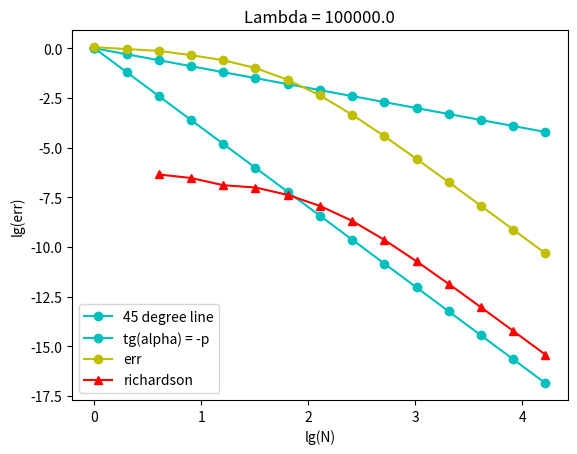
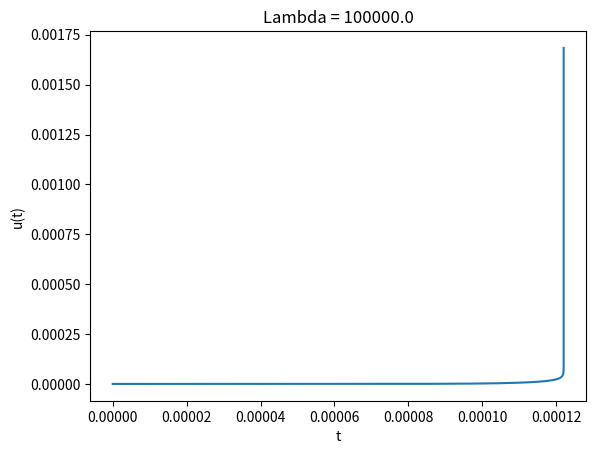

Generate these figures, in order, with matplotlib:
# -*- coding: utf-8 -*-
"""
Created on Fri Nov  8 16:32:52 2019

@author: Artem
"""

import matplotlib.pyplot as plt
import numpy as np


def erk1(u, h, F_n):
    return u + h*F_n


def erk2(u, h, F_n):
    a2 = 2 / 3
    b1, b2 = 1 / 4, 3 / 4
    w1 = F_n
    w2 = F(u + h * a2 * w1)
    return u + h * (b1 * w1 + b2 * w2)


def erk3(u, h, F_n):
    b1, b2, b3 = 2 / 9, 3 / 9, 4 / 9
    a21, a32 = 1 / 2, 3 / 4
    w1 = F_n
    w2 = F(u + h * a21 * w1)
    w3 = F(u + h * a32 * w2)
    return u + h * (b1 * w1 + b2 * w2 + b3 * w3)


def erk4(u, h, F_n):
    b1, b2, b3, b4 = 1 / 6, 1 / 3, 1 / 3, 1 / 6
    a21, a32, a43 = 1 / 2, 1 / 2, 1
    w1 = F_n
    w2 = F(u + h * a21 * w1)
    w3 = F(u + h * a32 * w2)
    w4 = F(u + h * a43 * w3)
    return u + h * (b1 * w1 + b2 * w2 + b3 * w3 + b4 * w4)


def write_to_file(data):
    print('write to file')
    filename = str(lambda_) + '.txt'
    with open(filename, "w") as file:
        print('{0} {1} {2} {3}'.format('N'.rjust(10), 'err'.rjust(10), 'crit'.rjust(10), 'rich'.rjust(10)), file=file)
        print('{0:10.4f} {1:10.4f}'.format(data['Grids'][0], data['L error'][0]), file=file)
        for i in range(len(data['Richardson'])):
            print('{0:10.4f} {1:10.4f} {2:10.4f} {3:10.4f}'.format(
                data['Grids'][i + 1], data['L error'][i + 1],
                data['crit2'][i], data['Richardson'][i]), file=file)


# u - вектор-функция, u[0] - функция-время после автономизации,
# u[1:] - искомая вектор-функция
a = 0.0  # левый конец отрезка по времени
# Nmax - число шагов по всему отрезку,
# Nmin - число шагов на регулярных участках,
# kappa - кривизна на предыдущем шаге,
# считаем шаг h с учетом кривизны решения
# берем длину дуги, кривизну на первом шаге и интеграл с потолка
Lmax = 1
Nmin = 5
Nmax = 10


# правая часть ОДУ
def f(u):
    # return np.array([1., u[1] * (u[0] - u[1]) / 0.5])
    # return np.array([1., np.tan(lambda_*u[1])])
    # return np.array([
    #        1., -lambda_ * np.cos(u[0]) * (u[1]**2 - a**2)**2 / (u[1]**2 + a**2)
    #        ])
    # return np.array([1., 2*u[0]])
    return np.array([1., np.sinh(lambda_ * u[1])])


def scalar(x, y):
    # x, y of type np.ndarray
    assert(x.size == y.size)
    return (x * y).sum()


def norm(vector):
    # vector - np.ndarray
    return (scalar(vector, vector)) ** 0.5


# правая часть после перехода к длине дуги
def F(u):
    # f_n = f(u)
    return np.array([1 / np.cosh(lambda_ * u[1]), np.tanh(lambda_ * u[1])])


# точное решение
def UL(L):
    # return (1/lambda_) * 2 * np.atan(np.exp(lambda_*L) * np.tan(lambda_*u0[1]/2))
    A = np.exp(lambda_ * L) * np.sinh(lambda_ * u0[1])
    return 1 / lambda_ * (np.log(A) + np.log(1 + np.sqrt(1 + A ** (-2))))


def UT(t):
    return (1 / lambda_) * np.arcsin(np.exp(lambda_ * t) * np.sin(lambda_ * u0[1]))
#    B = np.exp(lambda_*t) * np.tanh(lambda_ * u0[1] / 2)
#    return 1/lambda_ * np.log((1 + B) / (1 - B))


def TL(L):
    A = np.exp(lambda_ * L) * np.sinh(lambda_ * u0[1])
    return 1 / lambda_ * np.log(np.tanh(np.log(A + np.sqrt(A**2 + 1)) / 2) / np.tanh(lambda_ * u0[1] / 2))


print('Построение адаптивной сетки\n')


def run_iterations(L, L_mas, L_mas_old, H, U, integral, old_integral, Nmin, Nmax, solver):
    u = u0
    F_n1 = F(u)

    # с потолка
    kappa = 1
    kappas = [kappa]

    U.append([])
    U[-1].append(u)

    DL = 0

    while True:

        try:
            h = (Nmin / L_mas_old[-1] + Nmax * kappa ** (2 / 5) * old_integral ** (-1)) ** (-1)
            # print('h =', h)
        except ZeroDivisionError as e:
            print(e)
            return L, L_mas, H, U, integral, DL, kappas

        F_n = F_n1
        u_new = solver['scheme'](u, h, F_n)

        #        if u_new[0] > T:
        #
        #            u_new[1] = u[1] + F_n[1] * (T - u[0])
        #            u_new[0] = T
        #            h = ((T - u[0])**2 + (u_new[1] - u[1])**2) ** 0.5
        #
        #            L += h
        #            L_mas.append(L)
        #            H.append(h)
        #
        #            #L2
        #            DL += (u_new[1] - UL(L)) ** 2 * h
        #            D += (u_new[1] - UL(L)) ** 2
        #            #DT += (u_new[1] - UT(u_new[0])) ** 2 * h
        #
        #            U[-1].append(u_new)
        #            integral += kappa ** (2/5) * h
        #            break

        L += h

        H.append(h)
        L_mas.append(L)
        U[-1].append(u_new)

        # L2
        try:
            DL += ((u_new[1] - UL(L))**2 + (u_new[0] - TL(L))**2) / (UL(L)**2 + TL(L)**2) * h
        except OverflowError as e:
            print(e)
            return L, L_mas, H, U, integral, DL, kappas
        # DT += (u_new[1] - UT(u_new[0])) ** 2 * h

        F_n1 = F(u_new)
        kappa = norm((F_n1 - F_n) / h)
        # print('kappa =', kappa)
        kappas.append(kappa)

        #        w3 = F(u)
        #        kappa = norm((2*w2 - 2*w3) / h)

        integral += kappa**(2 / 5) * h
        u = u_new

        if u_new[1] >= 1 / lambda_ * np.arcsinh((lambda_ + (lambda_ ** 2 - 4) ** 0.5) / 2):
            break

    DL /= sum(H)
    DL **= 0.5

    print('L =', L, 'int =', integral)
    return L, L_mas, H, U, integral, DL, kappas


def stage1(lambda_, solver, break_crit):
    Nmin = 6
    Nmax = 20
    # настоящий интеграл (посчитаем его после первого прогона)
    integral = 1

    U = []

    # текущая длина дуги
    L_mas = [1]
    # массив шагов
    H = []
    # массив чисел шагов
    N_mas = []
    # массив интегралов
    integral_mas = []

    crit_mas = [break_crit * 10]
    DL_mas = []
    DT_mas = []
    R_mas = []

    print('\nlambda =', lambda_)
    counter = 0

    # Эйлерим и удваиваем Nmax и Nmin, пока сетка не станет адаптивной
    while crit_mas[-1] > break_crit:
        counter += 1
        print('{0}-й прогон Эйлера'.format(counter))

        L = 0

        L_mas_old = L_mas
        L_mas = [0]
        H_old = H
        H = []

        old_integral = integral
        integral = 0

        L, L_mas, H, U, integral, DL, kappas = run_iterations(L, L_mas, L_mas_old, H, U, integral, old_integral, Nmin,
                                                              Nmax, solver)
        Nmin *= 2
        Nmax *= 2

        if counter >= 2:
            crit_mas.append(0)
            N = min(len(H_old), len(H) // 2)
            for n in range(N):
                ksi = (H[2 * n] + H[2 * n + 1]) / H_old[n]
                crit_mas[-1] += (ksi ** 0.5 - ksi ** (-0.5)) ** 2 * H[2 * n]
            crit_mas[-1] /= L
            crit_mas[-1] **= 0.5

        print('N =', len(H))
        N_mas.append(len(H))

        integral_mas.append(integral)

        if counter >= 2:
            R_mas.append(richardson(U, H, solver['p']))

        DL_mas.append(DL)

    return U, H, DL_mas, DT_mas, N_mas, integral_mas, L_mas, crit_mas[1:], R_mas, kappas


def stage2(lambda_, u0, T, U, DL_mas, N_mas, R_mas, solver, H):

    while np.log10(N_mas[-1]) < 4:

        H_new = [0 for i in range(2 * len(H))]
        
        N = len(H)
        
        if N == 1:
            H_new[0] = H[0] / 2
            H_new[1] = H[0] / 2
        else:
            H_new[0] = H[0] * H[0] ** 0.5 / (H[0] ** 0.5 + H[1] ** 0.5)
            H_new[1] = H[0] * H[1] ** 0.5 / (H[0] ** 0.5 + H[1] ** 0.5)
            H_new[-2] = H[-1] * H[-2] ** 0.5 / (H[-2] ** 0.5 + H[-1] ** 0.5)
            H_new[-1] = H[-1] * H[-1] ** 0.5 / (H[-2] ** 0.5 + H[-1] ** 0.5)
        
            if N > 2:        
                for i in range(1, N - 1):
                    H_new[2 * i] = H[i] * H[i - 1] ** 0.25 / (H[i - 1] ** 0.25 + H[i + 1] ** 0.25)
                    H_new[2 * i + 1] = H[i] * H[i + 1] ** 0.25 / (H[i - 1] ** 0.25 + H[i + 1] ** 0.25)

        H = H_new

        U.append([u0])
        DL_mas.append(0)
        u = u0
        L = 0
        for h in H:
            L = L + h
            u = solver['scheme'](u, h, F(u))
            U[-1].append(u)
            DL_mas[-1] = DL_mas[-1] + ((u[1] - UL(L))**2 + (u[0] - TL(L))**2) / (UL(L)**2 + TL(L)**2) * h
        DL_mas[-1] /= sum(H)
        DL_mas[-1] **= 0.5
        N_mas.append(len(H))

        R_mas.append(richardson(U, H, solver['p']))

    return U, DL_mas, N_mas, R_mas


def richardson(U, H, p):
    R = [(U[-2][j][1] - U[-1][2 * j][1]) / (2 ** p - 1) for j in range(min(len(U[-2]), len(U[-1]) // 2))]
    R = [R[i] ** 2 * H[2 * i] for i in range(len(R))]
    R = (sum(R)) ** 0.5
    return R


Lambdas = [1e5]
break_crit = 1e-1

# lambda_ = Lambdas[-1]
lambda_ = 100
u0 = np.array([0, 0.001])
T_pole = (-1 / lambda_) * np.log(np.sin(lambda_ * u0[1]))  # полюс производной
T = T_pole - 0.01 * T_pole
L_extr = 1 / lambda_ * np.log(1 / np.sinh(lambda_ * u0[1]))
L_MAX = 2 * L_extr

L_array = []

data = {}

solver_stage1 = {'scheme': erk4, 'p': 4}
solver_stage2 = {'scheme': erk4, 'p': 4}

errors = plt.figure()
for lambda_ in Lambdas:
    u0 = np.array([0, 1 / lambda_ * np.arcsinh((lambda_ - (lambda_ ** 2 - 4) ** 0.5) / 2)])
    
    T_pole = (-1 / lambda_) * np.log(np.sin(lambda_ * u0[1]))  # полюс производной
    print(T_pole)
    U, H, DL_mas, DT_mas, N_mas, integral_mas, L_mas, crit_mas, R_mas, kappas = stage1(lambda_, solver_stage1,
                                                                                        break_crit)
    switch = len(N_mas) - 1
    print('Переход с первого этапа на второй происходит на', switch + 1, 'сетке')

    U, DL_mas, N_mas, R_mas = stage2(lambda_, u0, T, U, DL_mas, N_mas, R_mas, solver_stage2, H)
    L_array.append(L_mas[-1])
    L_extr = 1 / lambda_ * np.log(1 / np.sinh(lambda_ * u0[1]))
    data[lambda_] = {
        'u0': u0,
        'L_extr': L_extr,
        'Solutions': U,
        'L error': np.log10(DL_mas),
        'T error': np.log10(DT_mas),
        'Grids': np.log10(N_mas),
        'L array': L_mas,
        'switch': switch,
        'crit2': np.log10(crit_mas),
        'Richardson': np.log10(R_mas),
        'Kappa': kappas}

    line1 = np.array([-j for j in np.log10(N_mas)])  # for erk1 on stage1
    line_p = np.array([-solver_stage2['p']*j for j in np.log10(N_mas)])  # for stage2
    fig = plt.figure()

    # # crit
    # crit, = plt.plot(np.log10(N_mas[1:]), np.log10(crit_mas), 'ko-', label='crit')

    line1, = plt.plot(np.log10(N_mas), line1, 'co-', label='45 degree line')
    line_p, = plt.plot(np.log10(N_mas), line_p, 'co-', label='tg(alpha) = -p')

    err, = plt.plot(np.log10(N_mas), np.log10(DL_mas), 'yo-', label='err')
    # plt.plot(np.log10(N_mas), np.log10(DT_mas), 'mo-')
    # plt.plot(np.log10(N_mas), np.log10(D_mas), 'go-')

    rich, = plt.plot(np.log10(N_mas[1:]), np.log10(R_mas), 'r^-', label='richardson')

    plt.title('Lambda = ' + str(lambda_))
    plt.xlabel('lg(N)')
    plt.ylabel('lg(err)')
    plt.legend(handles=[line1, line_p, err, rich])
    plt.show()
    fig.savefig('err' + str(lambda_) + '.png')

    X = [U[-1][i][0] for i in range(len(U[-1]))]
    Y = [U[-1][i][1] for i in range(len(U[-1]))]
    fig1 = plt.figure()
    plt.plot(X, Y)
    plt.title('Lambda = ' + str(lambda_))
    plt.xlabel('t')
    plt.ylabel('u(t)')
    plt.show()
    fig1.savefig('graph' + str(lambda_) + '.png')

# plt.figure()

# line10, = plt.plot(data[10]['Grids'], data[10]['L error'], '-ob', linewidth=5, markersize=10, label='lambda = 10')
# switch = data[10]['switch']
# yswitch = data[10]['L error'][switch]
# plt.vlines(data[10]['Grids'][switch], yswitch - .7, yswitch + .7, colors='b')

# line100, = plt.plot(data[100]['Grids'], data[100]['L error'], '-og', linewidth=5, markersize=10, label='lambda = 100')
# switch = data[100]['switch']
# yswitch = data[100]['L error'][switch]
# plt.vlines(data[100]['Grids'][switch], yswitch - .7, yswitch + .7, colors='g')

# line1000, = plt.plot(data[1000]['Grids'], data[1000]['L error'], '-or', linewidth=5, markersize=10, label='lambda = 1000')
# switch = data[1000]['switch']
# yswitch = data[1000]['L error'][switch]
# plt.vlines(data[1000]['Grids'][switch], yswitch - .7, yswitch + .7, colors='r')

# line10000, = plt.plot(data[10000]['Grids'], data[10000]['L error'], '-om', linewidth=5, markersize=10, label='lambda = 10000')
# switch = data[10000]['switch']
# yswitch = data[10000]['L error'][switch]
# plt.vlines(data[10000]['Grids'][switch], yswitch - .7, yswitch + .7, colors='m')

# line100000, = plt.plot(data[100000]['Grids'], data[100000]['L error'], '-oc', linewidth=5, markersize=10, label='lambda = 100000')
# switch = data[100000]['switch']
# yswitch = data[100000]['L error'][switch]
# plt.vlines(data[100000]['Grids'][switch], yswitch - .7, yswitch + .7, colors='c')

# plt.legend(handles=[line10, line100, line1000, line10000, line100000])
# plt.xlabel('lg(N)')
# plt.ylabel('lg(error)')
# plt.title('Calculations with ERK2 -> ERK4')
# plt.savefig('D:/Docs/MSU/NumericalMethods/Programs/GEAM/20092020/ERK1.png')
